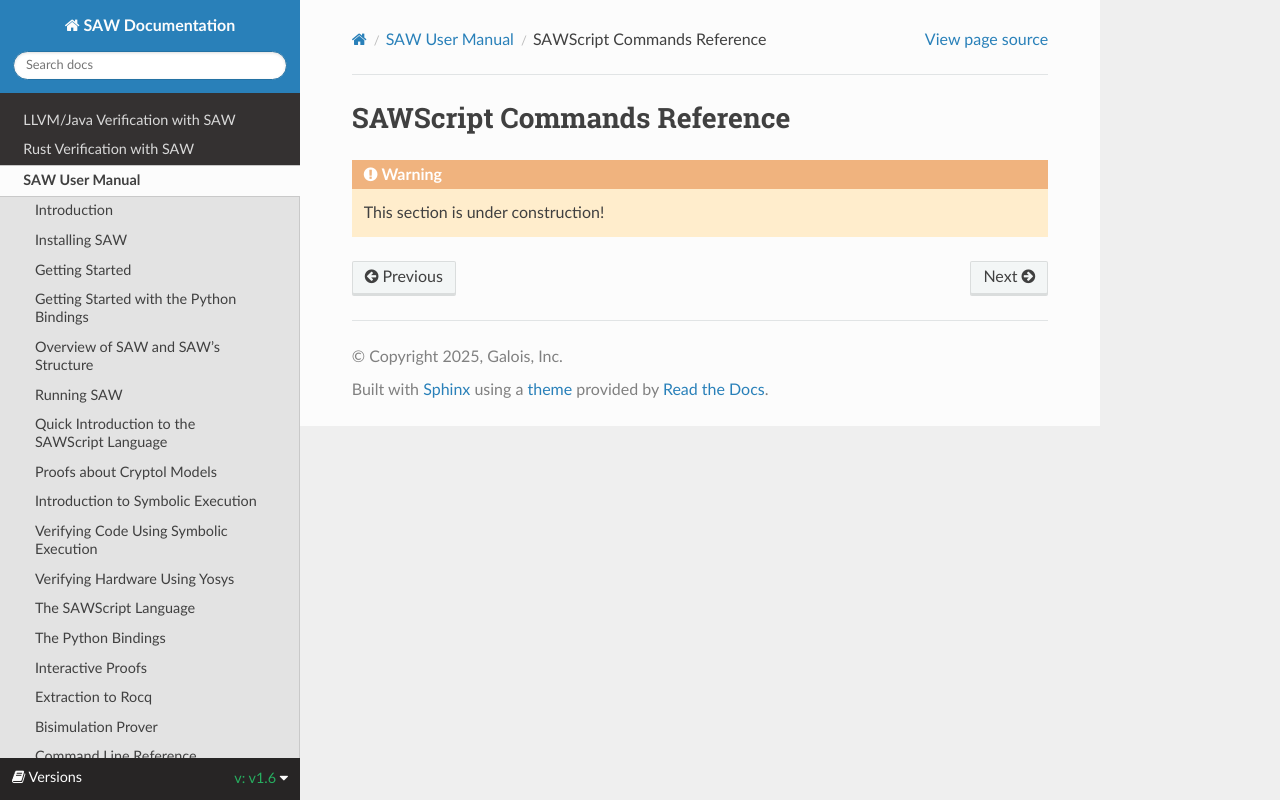

repository: GaloisInc/saw-script · page: 1.6/saw-user-manual/sawscript-commands-reference.html · generator: sphinx

(commands-reference)=
# SAWScript Commands Reference

:::{warning}
This section is under construction!
:::
